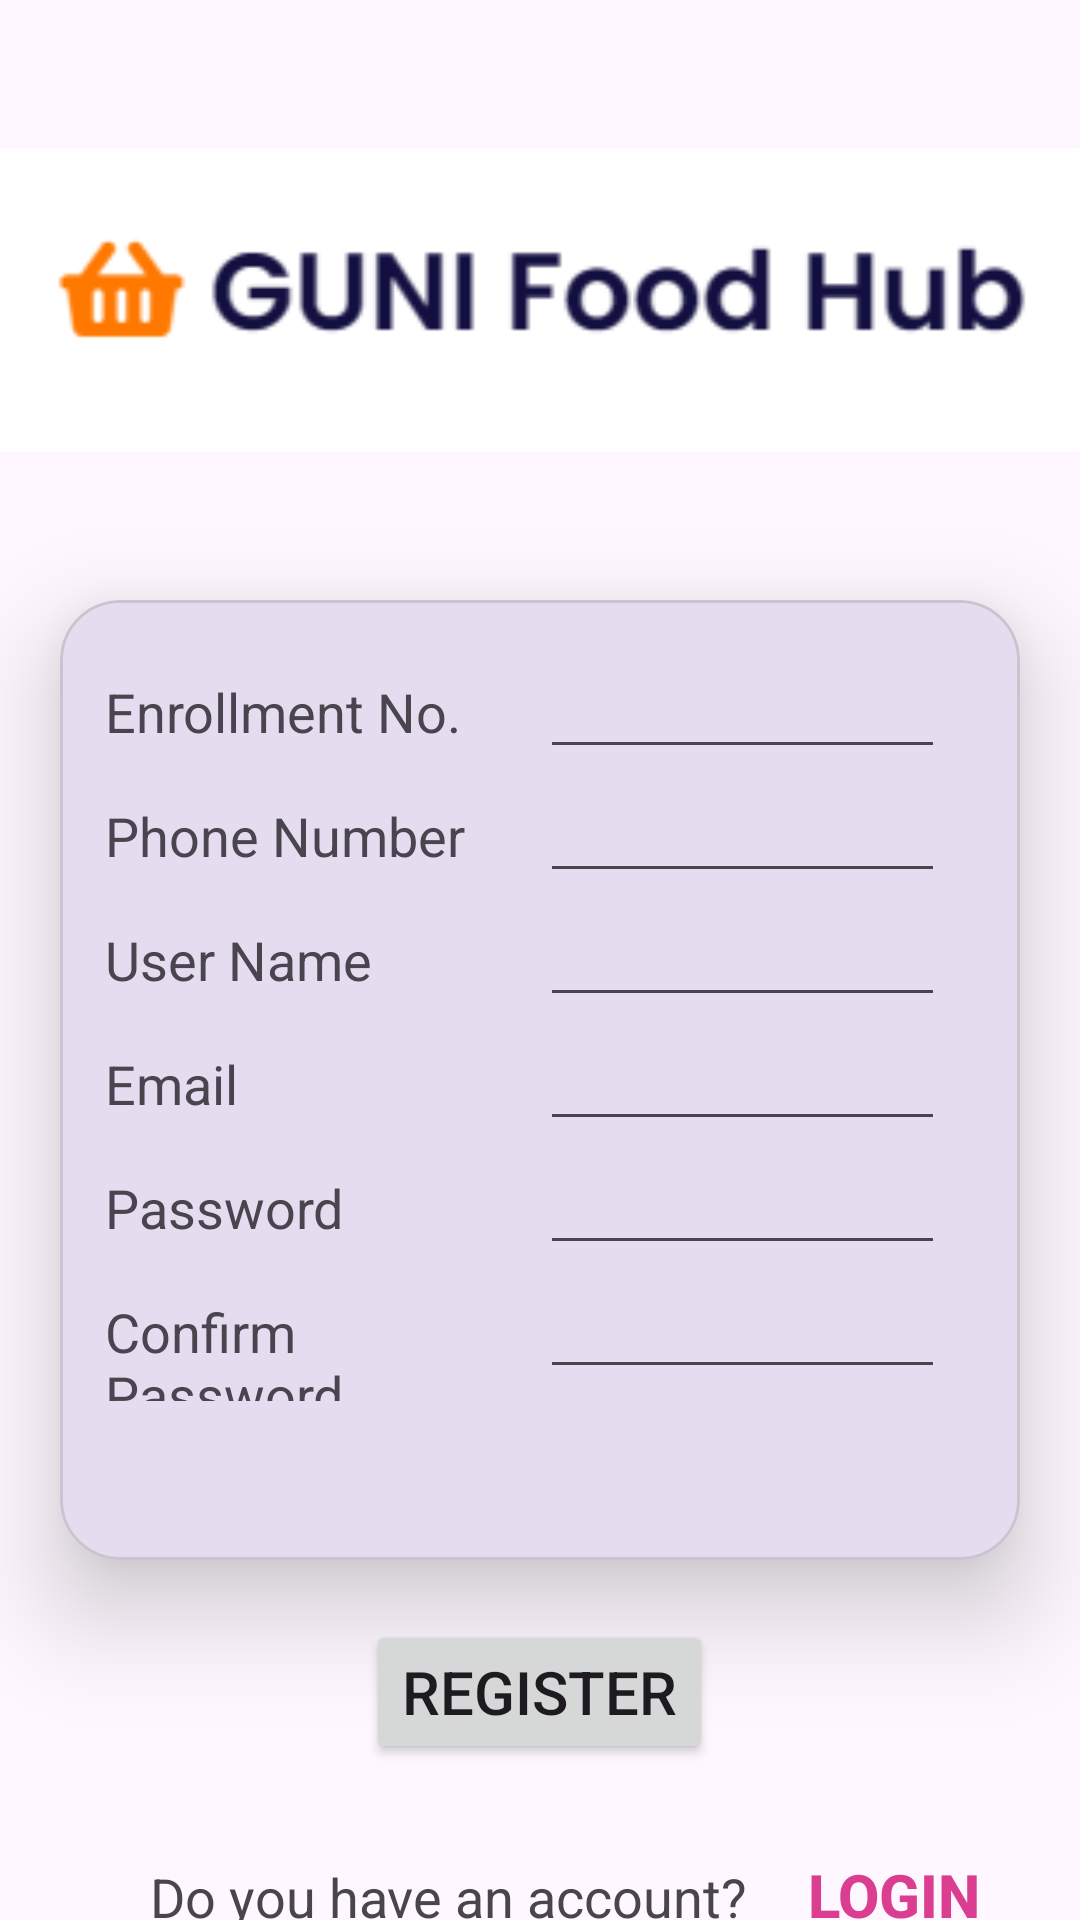

Produce the Android XML layout that renders to this screen, including the resource entries it uses.
<!-- AndroidManifest.xml: application theme Theme.MAD_Project_21012011015 -->
<!-- res/layout/activity_registation.xml -->
<?xml version="1.0" encoding="utf-8"?>
<LinearLayout xmlns:android="http://schemas.android.com/apk/res/android"
    android:layout_width="match_parent"
    android:layout_height="match_parent"
    xmlns:tools="http://schemas.android.com/tools"
    xmlns:app="http://schemas.android.com/apk/res-auto"
    android:orientation="vertical"
    tools:context=".RegistationActivity">

    <ImageView
        android:layout_width="match_parent"
        android:layout_height="200dp"
        android:src="@drawable/logo" />

    <com.google.android.material.card.MaterialCardView
        android:id="@+id/materialCardView"
        android:layout_width="match_parent"
        android:layout_height="320dp"
        android:layout_marginHorizontal="20dp"
        app:cardElevation="20dp"
        app:cardCornerRadius="20dp">

        <LinearLayout
            android:layout_width="match_parent"
            android:layout_height="wrap_content"
            android:orientation="vertical"
            android:padding="15dp">

            <LinearLayout
                android:layout_width="match_parent"
                android:layout_height="wrap_content"
                android:orientation="horizontal">

                <TextView
                    android:layout_weight="0.5"
                    android:layout_width="0dp"
                    android:layout_height="wrap_content"
                    android:text="Enrollment No."
                    android:textSize="18sp"/>

                <EditText
                    android:layout_weight="0.5"
                    android:layout_width="0dp"
                    android:layout_height="wrap_content"
                    android:inputType="text"
                    android:layout_marginHorizontal="10dp"/>

            </LinearLayout>

            <LinearLayout
                android:layout_width="match_parent"
                android:layout_height="wrap_content"
                android:orientation="horizontal">

                <TextView
                    android:layout_weight="0.5"
                    android:layout_width="0dp"
                    android:layout_height="wrap_content"
                    android:text="Phone Number"
                    android:textSize="18sp"/>

                <EditText
                    android:layout_weight="0.5"
                    android:layout_width="0dp"
                    android:layout_height="wrap_content"
                    android:inputType="phone"
                    android:layout_marginHorizontal="10dp"/>

            </LinearLayout>

            <LinearLayout
                android:layout_width="match_parent"
                android:layout_height="wrap_content"
                android:orientation="horizontal">

                <TextView
                    android:layout_weight="0.5"
                    android:layout_width="0dp"
                    android:layout_height="wrap_content"
                    android:text="User Name"
                    android:textSize="18sp"/>

                <EditText
                    android:layout_weight="0.5"
                    android:layout_width="0dp"

                    android:layout_height="wrap_content"
                    android:inputType="text"
                    android:layout_marginHorizontal="10dp"/>

            </LinearLayout>

            <LinearLayout
                android:layout_width="match_parent"
                android:layout_height="wrap_content"
                android:orientation="horizontal">

                <TextView
                    android:layout_weight="0.5"
                    android:layout_width="0dp"
                    android:layout_height="wrap_content"
                    android:text="Email"
                    android:textSize="18sp"/>

                <EditText
                    android:layout_weight="0.5"
                    android:layout_width="0dp"

                    android:layout_height="wrap_content"
                    android:inputType="textEmailAddress"
                    android:layout_marginHorizontal="10dp"/>

            </LinearLayout>

            <LinearLayout
                android:layout_width="match_parent"
                android:layout_height="wrap_content"
                android:orientation="horizontal">

                <TextView
                    android:layout_weight="0.5"
                    android:layout_width="0dp"
                    android:layout_height="wrap_content"
                    android:text="Password"
                    android:textSize="18sp"/>

                <EditText
                    android:layout_weight="0.5"
                    android:layout_width="0dp"
                    android:layout_height="wrap_content"
                    android:inputType="textPassword"
                    android:layout_marginHorizontal="10dp"/>

            </LinearLayout>

            <LinearLayout
                android:layout_width="match_parent"
                android:layout_height="wrap_content"
                android:orientation="horizontal">

                <TextView
                    android:layout_weight="0.5"
                    android:layout_width="0dp"
                    android:layout_height="wrap_content"
                    android:text="Confirm Password"
                    android:textSize="18sp"/>

                <EditText
                    android:layout_weight="0.5"
                    android:layout_width="0dp"

                    android:layout_height="wrap_content"
                    android:inputType="textVisiblePassword"
                    android:layout_marginHorizontal="10dp"/>

            </LinearLayout>

        </LinearLayout>

    </com.google.android.material.card.MaterialCardView>

    <LinearLayout
        android:elevation="30dp"
        android:layout_gravity="center"
        android:layout_marginTop="20dp"
        android:layout_width="wrap_content"
        android:layout_height="wrap_content">

        <Button
            android:layout_width="wrap_content"
            android:layout_height="wrap_content"
            android:text="Register"
            android:textSize="20sp">
        </Button>

    </LinearLayout>

    <LinearLayout
        android:layout_width="match_parent"
        android:layout_height="wrap_content"
        android:orientation="horizontal"
        android:layout_marginStart="50dp"
        android:layout_marginTop="30dp">

        <TextView
            android:layout_width="wrap_content"
            android:layout_height="wrap_content"
            android:text="Do you have an account?"
            android:textSize="18sp"/>

        <Button
            android:id="@+id/login"
            android:layout_width="wrap_content"
            android:layout_height="wrap_content"
            android:text="LOGIN"
            android:textSize="20dp"
            android:textStyle="bold"
            android:layout_marginStart="5dp"
            android:background="#00FFFFFF"
            android:textColor="#DB3D91"/>

    </LinearLayout>

</LinearLayout>
<!-- resources referenced by this layout -->
<resources>
  <!-- drawable logo: png bitmap (drawable, 4922 bytes) -->
  <style name="Theme.MAD_Project_21012011015" parent="Base.Theme.MAD_Project_21012011015" />
  <style name="Base.Theme.MAD_Project_21012011015" parent="Theme.Material3.DayNight.NoActionBar">
          
          
      </style>
</resources>
